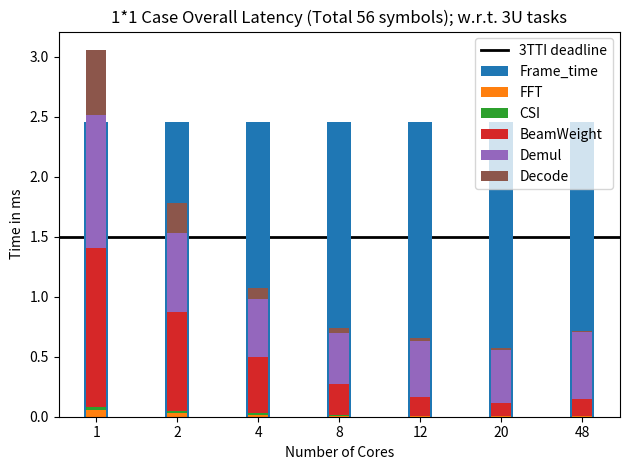

Reproduce this figure in Python.
import matplotlib.pyplot as plt
import numpy as np


labels = ['1', '2', '4', '8', '12', '20', '48']

frame_time =        [2.45728, 2.45728, 2.45728, 2.45728, 2.45728, 2.45728, 2.45728]
ind = np.arange(7)


fft_time =          np.array([0.0519446, 0.0280576, 0.0146701, 0.00689509, 0.0046584, 0.00305218, 0.00399502])
CSI_time =          np.array([0.0313615, 0.0158758, 0.0128886, 0.00623334, 0.00411392, 0.00160559, 0.00114666])
BeamWeight_time =   np.array([1.32689, 0.831042, 0.46941, 0.259544, 0.156687, 0.108638, 0.144757])
Demul_time =        np.array([1.10252, 0.659944, 0.487749, 0.426632, 0.462148, 0.441271, 0.555268])
Decode_time =       np.array([0.546144, 0.24337, 0.0904153, 0.0405382, 0.0277673, 0.0161959, 0.00974093])
width = 0.25       # the width of the bars: can also be len(x) sequence
# 20 cores, 1/3 Code rate, Scheduling deferred at U:46


fig, ax = plt.subplots()

ax.bar(x=ind, height=frame_time, width=0.30,align='center', label='Frame_time')

ax.bar(labels, fft_time, width,  label='FFT')
ax.bar(labels, CSI_time, width, bottom = fft_time, label='CSI')
ax.bar(labels, BeamWeight_time, width, bottom=fft_time + CSI_time, label='BeamWeight')
ax.bar(labels, Demul_time, width, bottom=fft_time + CSI_time + BeamWeight_time, label='Demul')
ax.bar(labels, Decode_time, width, bottom=fft_time + CSI_time + BeamWeight_time + Demul_time, label='Decode')
ax.axhline(y=1.5, xmin=0, xmax=3, c="black", linewidth=2, zorder=0, label='3TTI deadline')
# ax.axhline(y=1.50, xmin=0, xmax=3, c="red", linewidth=2, zorder=0, label='Concordia 1.5ms deadline')


ax.set_ylabel('Time in ms')
ax.set_xlabel('Number of Cores')
ax.set_title('1*1 Case Overall Latency (Total 56 symbols); w.r.t. 3U tasks')
ax.legend()

plt.tight_layout()
plt.show()